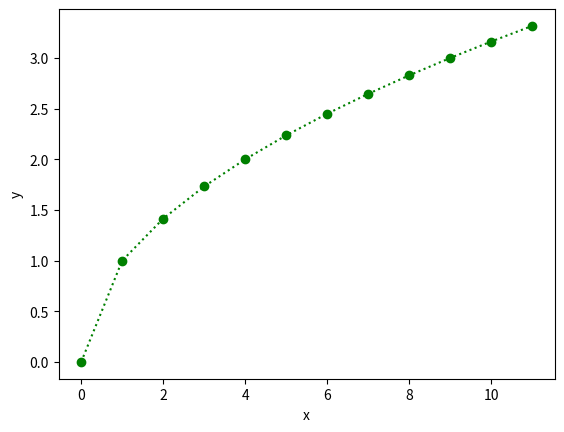

The matplotlib source for this figure: (Note: this script raises an exception after producing the figure.)
# Plotar função : f(x) = sqrt(x), Dom[f(x}] = [0,12]

import numpy   as   np
import matplotlib.pyplot   as   plt

x = np.arange(0, 12)
f = np.sqrt(x)

plt.plot(x, f,
         color="g",
         marker="o",
         linestyle=":")
plt.xlabel("x")
plt.ylabel("y")

plt.axis('normal')
plt.axis([0.2, 10, 0, np.pi])

plt.title("Axis exercicio a")
plt.grid()
plt.savefig("plot_axis_exercico_a.png")
plt.show()
